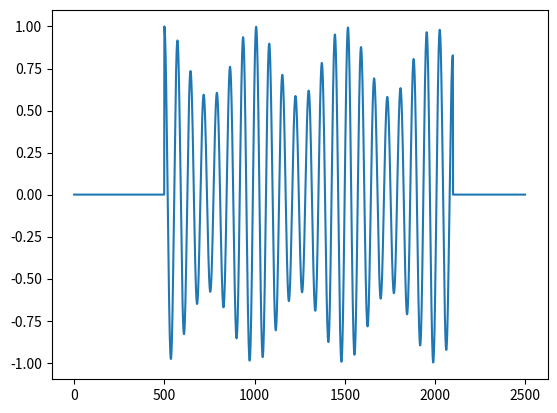

This chart was generated by the following Python code:
import numpy as np
import matplotlib.pyplot as plt


def zero_pad(x, L, S):
    x_pad = np.pad(x, L - S)
    if x_pad.shape[0] % S != 0:
        x_pad = np.pad(x_pad, ((0, S - (x_pad.shape[0] % S))))
    return x_pad


def frame_div(x, L, S):
    x_pad = zero_pad(x, L, S)
    T = (x_pad.shape[0] - L) // S
    x_div = []
    for nT in range(T):
        x_t = []
        for nL in range(L):
            x_t.append(x_pad[nT * S + nL])
        x_div.append(x_t)
    return np.array(x_div)


def stft(x, L, S, win):
    x_div = frame_div(x, L, S)
    T = x_div.shape[0]
    X = []
    for t in range(T):
        tmp = x_div[t, :]
        tmp = tmp * win
        tmp = np.fft.rfft(tmp)
        X.append(tmp)
    return np.array(X).T


def composite_win(S, win):
    L = win.shape[0]
    Q = L // S
    for nL in range(L):
        sum = 0
        for nQ in range(Q):
            sum += win[nL - nQ * S] ** 2
    win_s = win / sum
    return np.array(win_s)


def istft(X, S):
    F, T = X.shape
    N = 2 * (F - 1)
    M = S * (T - 1) + N
    x = np.zeros((M))
    z = np.zeros((T, N))
    w_s = composite_win(S, win=np.hamming(N))
    for t in range(T):
        for n in range(N):
            z[t, n] = np.fft.irfft(X[:, t])[n]
            x[t * S + n] = x[t * S + n] + w_s[n] * z[t, n]
    return x


fs = 16000  # サンプリング周波数
sec = 0.1  # 秒数
fin = 440  # 入力信号の周波数
a = 1.0  # 振幅
t = np.linspace(0.0, sec, int(fs * sec))
x = a * np.cos(np.pi * fin * t)

L = 1000
S = 500
win = np.hamming(L)
X = stft(x, L, S, win)

x = istft(X, S)

plt.plot(x)
plt.show()
